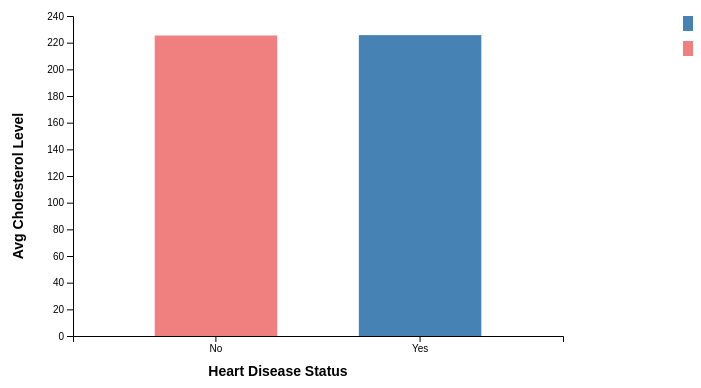
D3 v7 page, settled after 360 driven frames (6 s of simulated time); the page loaded 1 data file(s).


// ── task5.js
d3.csv("../Preprocessing_project_heart_disease.csv").then(data => {
    data.forEach(d => d["Cholesterol Level"] = +d["Cholesterol Level"]);

    const avgData = d3.rollups(
        data,
        v => d3.mean(v, d => d["Cholesterol Level"]),
        d => d["Heart Disease Status"]
    ).map(([status, avg]) => ({ status, avg }));

    const width = 700, height = 400;
    const margin = { top: 30, right: 30, bottom: 50, left: 80 };

    const svg = d3.select("#cholesterol_bar")
        .append("svg")
        .attr("width", width)
        .attr("height", height);

    const x = d3.scaleBand()
        .domain(avgData.map(d => d.status))
        .range([margin.left, width - margin.right - 100]) // trừ khoảng cho legend
        .padding(0.4);

    const y = d3.scaleLinear()
        .domain([0, d3.max(avgData, d => d.avg)])
        .nice()
        .range([height - margin.bottom, margin.top]);

    const tooltip = d3.select("body")
        .append("div")
        .attr("class", "tooltip")
        .style("opacity", 0)
        .style("position", "absolute")
        .style("background", "lightgray")
        .style("padding", "5px")
        .style("border-radius", "5px");

    svg.selectAll("rect")
        .data(avgData)
        .enter()
        .append("rect")
        .attr("x", d => x(d.status))
        .attr("y", d => y(d.avg))
        .attr("width", x.bandwidth())
        .attr("height", d => height - margin.bottom - y(d.avg))
        .attr("fill", d => d.status === "Yes" ? "steelblue" : "lightcoral")
        .on("mouseover", (event, d) => {
            tooltip.transition().duration(200).style("opacity", 0.9);
            tooltip.html(`Status: ${d.status}<br>Avg Cholesterol: ${d.avg.toFixed(1)}`)
                .style("left", (event.pageX + 10) + "px")
                .style("top", (event.pageY - 10) + "px");
        })
        .on("mouseout", () => {
            tooltip.transition().duration(300).style("opacity", 0);
        });

    svg.append("g")
        .attr("transform", `translate(0, ${height - margin.bottom})`)
        .call(d3.axisBottom(x))
        .append("text")
        .attr("x", (width - margin.right - 100) / 2)
        .attr("y", 40)
        .attr("fill", "black")
        .attr("class", "axis-label")
        .text("Heart Disease Status");

    svg.append("g")
        .attr("transform", `translate(${margin.left}, 0)`)
        .call(d3.axisLeft(y))
        .append("text")
        .attr("transform", "rotate(-90)")
        .attr("x", -height / 2)
        .attr("y", -50)
        .attr("fill", "black")
        .attr("class", "axis-label")
        .text("Avg Cholesterol Level");

    // Legend (đưa sang phải)
    const legend = svg.append("g")
        .attr("class", "legend")
        .attr("transform", `translate(${width - 10}, ${margin.top})`);

    legend.append("rect")
        .attr("x", 0)
        .attr("y", 0)
        .attr("width", 15)
        .attr("height", 15)
        .attr("fill", "steelblue");

    legend.append("text")
        .attr("x", 20)
        .attr("y", 12)
        .text("Heart Disease: Yes");

    legend.append("rect")
        .attr("x", 0)
        .attr("y", 25)
        .attr("width", 15)
        .attr("height", 15)
        .attr("fill", "lightcoral");

    legend.append("text")
        .attr("x", 20)
        .attr("y", 37)
        .text("Heart Disease: No");
});


### data: ../Preprocessing_project_heart_disease.csv
Age, Gender, Blood Pressure, Cholesterol Level, Exercise Habits, Smoking, Family Heart Disease, BMI, Alcohol Consumption, Stress Level, Heart Disease Status
56.0, Male, 153.0, 155.0, High, Yes, Yes, 24.99, High, Medium, No
69.0, Female, 146.0, 286.0, High, No, Yes, 25.22, Medium, High, No
46.0, Male, 126.0, 216.0, Low, No, No, 29.86, Low, Low, No
32.0, Female, 122.0, 293.0, High, Yes, Yes, 24.13, Low, High, No
60.0, Male, 166.0, 242.0, Low, Yes, Yes, 20.49, Low, High, No
25.0, Male, 152.0, 257.0, Low, Yes, No, 28.14, Low, Medium, No
78.0, Female, 121.0, 175.0, High, Yes, Yes, 18.04, Medium, Medium, No
38.0, Female, 161.0, 187.0, Low, Yes, Yes, 34.74, Low, Medium, No
56.0, Female, 135.0, 291.0, Low, No, Yes, 34.49, High, Low, No
75.0, Male, 144.0, 252.0, Low, Yes, Yes, 30.14, Low, Medium, No
36.0, Female, 179.0, 191.0, High, No, Yes, 34.45, Medium, High, No
40.0, Female, 134.0, 296.0, High, No, Yes, 31.74, None, Medium, No
28.0, Female, 143.0, 215.0, High, Yes, No, 33.34, Medium, Low, No
28.0, Female, 134.0, 191.0, High, Yes, No, 19.42, Low, Low, No
41.0, Female, 150.0, 187.0, High, No, Yes, 37.39, Medium, Low, No
70.0, Male, 133.0, 290.0, Medium, Yes, Yes, 32.17, Medium, Low, No
53.0, Female, 173.0, 255.0, Medium, No, Yes, 31.43, Medium, Medium, No
57.0, Female, 133.0, 245.0, Low, No, Yes, 26.52, Medium, High, No
41.0, Male, 125.0, 219.0, Medium, Yes, Yes, 18.62, High, High, No
20.0, Female, 133.0, 187.0, High, Yes, No, 37.83, None, High, No
39.0, Female, 136.0, 246.0, High, Yes, Yes, 39.68, Medium, High, No
70.0, Female, 137.0, 257.0, High, No, No, 35.77, Low, Low, No
19.0, Female, 139.0, 268.0, Low, No, Yes, 38.13, High, High, No
41.0, Female, 170.0, 300.0, Low, No, No, 20.66, None, Low, No
61.0, Male, 136.0, 223.0, Low, Yes, No, 20.83, High, High, No
47.0, Male, 135.0, 206.0, Low, No, No, 37.35, Medium, High, No
55.0, Male, 159.0, 259.0, Low, Yes, No, 19.27, Low, High, No
19.0, Female, 158.0, 228.0, Low, Yes, Yes, 20.05, Low, High, No
77.0, Male, 171.0, 300.0, Medium, No, Yes, 35.97, High, High, No
38.0, Female, 151.0, 185.0, High, Yes, Yes, 30.25, Low, Low, No
50.0, Female, 179.0, 206.0, Medium, No, Yes, 26.62, Low, Medium, No
29.0, Female, 163.0, 278.0, Low, Yes, Yes, 30.18, None, Medium, No
75.0, Male, 128.0, 152.0, High, Yes, No, 37.33, Low, Low, No
39.0, Male, 146.0, 163.0, High, No, Yes, 34.66, Low, High, No
78.0, Male, 165.0, 183.0, High, Yes, No, 33.22, High, Low, No
61.0, Female, 171.0, 219.0, Medium, No, Yes, 39.49, High, Low, No
42.0, Male, 152.0, 218.0, High, Yes, No, 29.47, High, Medium, No
66.0, Female, 129.0, 253.0, Low, No, Yes, 18.14, None, Low, No
44.0, Male, 136.0, 178.0, Low, No, No, 27.44, High, High, No
76.0, Male, 168.0, 197.0, Medium, Yes, No, 20.12, Low, Low, No
80.0, Female, 168.0, 243.0, Medium, Yes, Yes, 20.56, None, Medium, No
59.0, Female, 155.0, 228.0, Low, No, No, 23.61, Medium, High, No
45.0, Male, 136.0, 266.0, Medium, No, No, 26.39, Medium, Medium, No
77.0, Male, 137.0, 293.0, High, No, Yes, 28.6, Medium, High, No
33.0, Male, 171.0, 287.0, Medium, No, None, 21.74, High, High, No
32.0, Female, 142.0, 296.0, High, Yes, No, 24.86, None, Medium, No
79.0, Female, 153.0, 216.0, High, Yes, Yes, 24.08, Medium, Medium, No
79.0, Male, 127.0, 281.0, High, Yes, No, 26.04, Low, Low, No
64.0, Male, 132.0, 224.0, High, Yes, No, 20.38, None, Low, No
79.0, Female, 142.0, 177.0, High, Yes, No, 26.74, High, High, No
68.0, Male, 176.0, 270.0, Low, No, No, 30.2, Medium, High, No
61.0, Female, 173.0, 158.0, Low, No, Yes, 20.13, Medium, High, No
72.0, Female, 139.0, 283.0, Low, Yes, Yes, 29.46, Medium, High, No
69.0, Female, 141.0, 272.0, High, Yes, Yes, 34.63, None, Low, No
74.0, Female, 166.0, 198.0, Medium, No, Yes, 18.18, None, Low, No
20.0, Female, 171.0, 240.0, Medium, Yes, Yes, 19.05, Low, Medium, No
54.0, Female, 142.0, 274.0, High, Yes, Yes, 28.26, None, Low, No
68.0, Male, 160.0, 225.0, Medium, No, No, 37.2, None, High, No
24.0, Female, 154.0, 299.0, High, Yes, No, 39.95, Low, Low, No
38.0, Female, 122.0, 253.0, Medium, Yes, No, 20.05, Medium, High, No
... 9,940 more rows